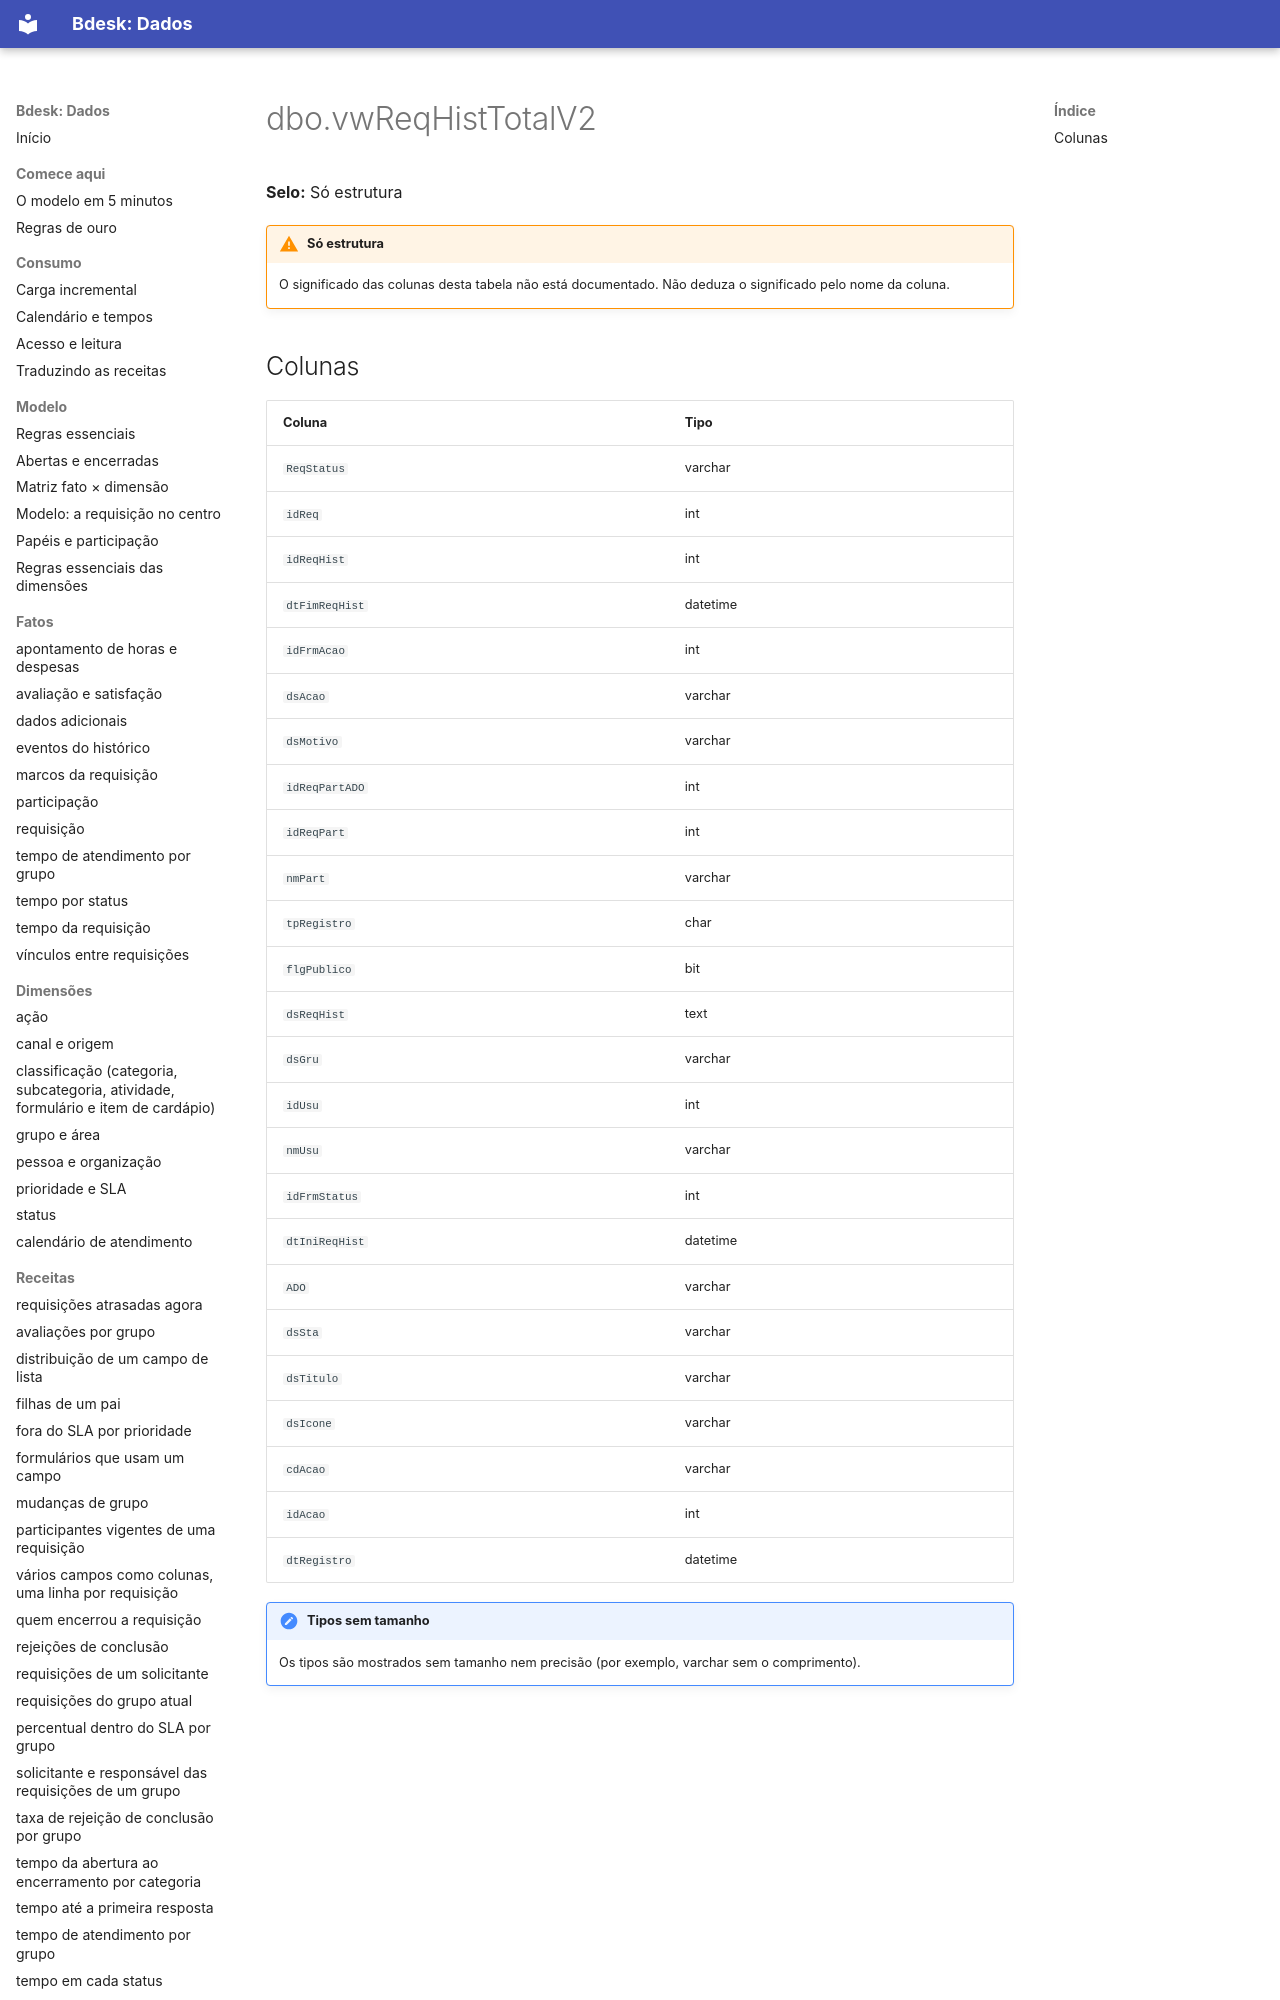

repository: bdeskapp/dados · page: dicionario/views/dbo-vwreqhisttotalv2/index.html · generator: mkdocs

---
gerado: sincronizacao
---

# dbo.vwReqHistTotalV2

**Selo:** Só estrutura

!!! warning "Só estrutura"
    O significado das colunas desta tabela não está documentado. Não deduza o significado pelo nome da coluna.
